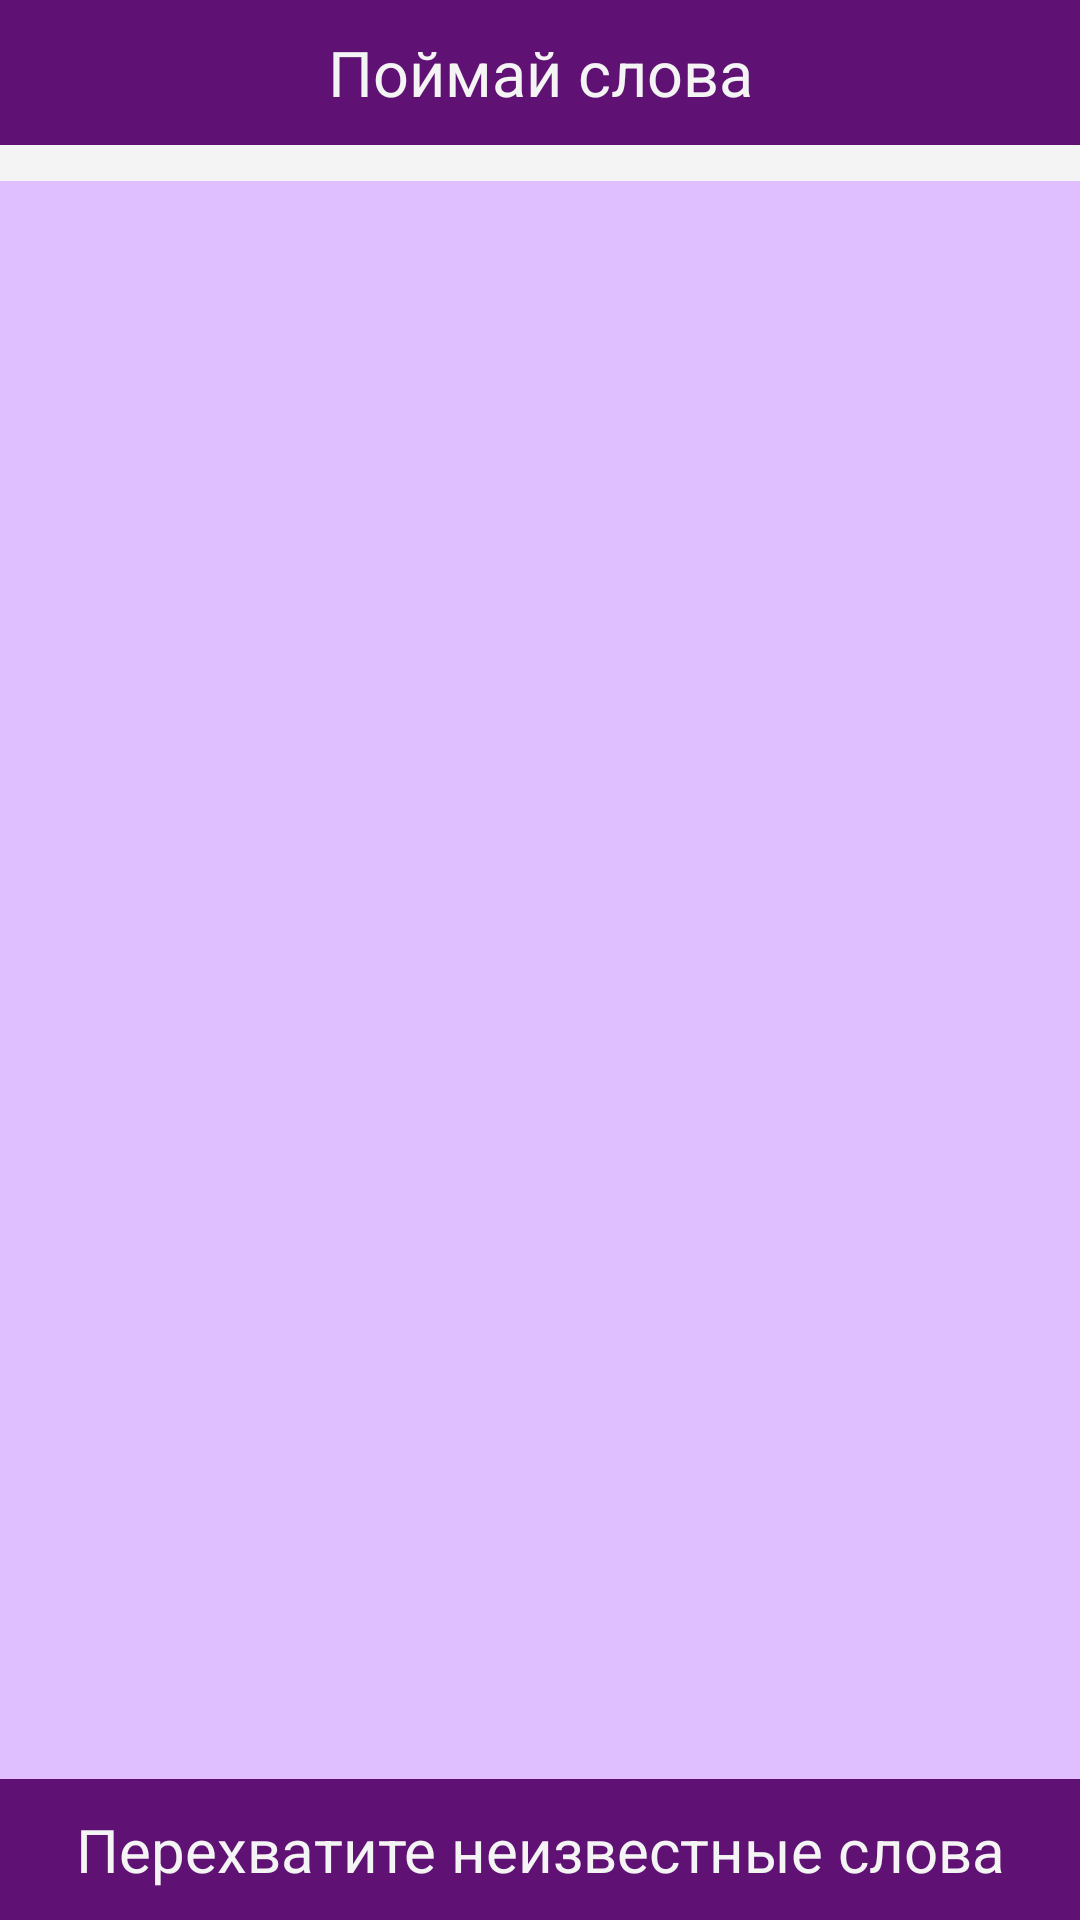

Android layout source for this screen:
<!-- AndroidManifest.xml: application theme AppTheme -->
<!-- res/layout/activity_words.xml -->
<?xml version="1.0" encoding="utf-8"?>
<FrameLayout xmlns:android="http://schemas.android.com/apk/res/android"
    xmlns:tools="http://schemas.android.com/tools"
    android:layout_width="match_parent"
    android:layout_height="match_parent"
    tools:context="com.example.first.learnenglishwordssmart.activities.WordsActivity">

    <RelativeLayout
        android:id="@+id/relative_layout"
        android:layout_width="match_parent"
        android:layout_height="match_parent"
        android:layout_marginTop="-40dp">

    </RelativeLayout>

    <RelativeLayout
        android:layout_width="match_parent"
        android:layout_height="match_parent"
        android:id="@+id/main"
        tools:context="com.example.first.learnenglishwordssmart.activities.WordsActivity">

        <TextView
            android:id="@+id/title"
            android:layout_width="match_parent"
            android:layout_height="wrap_content"
            android:layout_alignParentTop="true"
            android:background="@color/colorPrimary"
            android:gravity="center"
            android:padding="10dp"
            android:text="@string/game_title0"
            android:textColor="@color/white"
            android:textSize="21sp" />

        <ProgressBar
            android:id="@+id/progressBar"
            style="?android:attr/progressBarStyleHorizontal"
            android:layout_width="match_parent"
            android:layout_height="12dp"
            android:layout_below="@id/title"
            android:progress="0"
            android:progressDrawable="@drawable/custom_progress_bar" />

        <TextView
            android:id="@+id/tip"
            android:layout_width="match_parent"
            android:layout_height="wrap_content"
            android:layout_alignParentBottom="true"
            android:background="@color/colorPrimary"
            android:gravity="center"
            android:padding="10dp"
            android:text="@string/click_unknown"
            android:textColor="@color/white"
            android:textSize="20sp" />

        <FrameLayout
            android:id="@+id/fragmentContainer"
            android:layout_width="match_parent"
            android:layout_height="match_parent">

        </FrameLayout>

    </RelativeLayout>
</FrameLayout>
<!-- resources referenced by this layout -->
<resources>
  <color name="colorPrimary">#5F1273</color>
  <color name="white">#f4f4f4</color>
  <!-- drawable custom_progress_bar (drawable) -->
  <?xml version="1.0" encoding="utf-8"?>
  <layer-list xmlns:android="http://schemas.android.com/apk/res/android">
  
      <item android:id="@android:id/background">
          <shape>
              <gradient
                  android:startColor="@color/white"
                  android:centerColor="@color/white"
                  android:centerY="1.0"
                  android:endColor="@color/white"
                  android:angle="270"
                  />
          </shape>
      </item>
  
      <item android:id="@android:id/progress">
          <clip>
              <shape>
                  <gradient
                      android:startColor="@color/colorPrimary"
                      android:centerColor="@color/colorPrimary"
                      android:centerY="1.0"
                      android:endColor="@color/colorPrimary"
                      android:angle="270"
                      />
              </shape>
          </clip>
      </item>
  </layer-list>
  <string name="click_unknown">Перехватите неизвестные слова</string>
  <string name="game_title0">Поймай слова</string>
  <style name="AppTheme" parent="Theme.AppCompat.Light.NoActionBar">
          
          <item name="colorPrimary">@color/colorPrimary</item>
          <item name="colorPrimaryDark">@color/colorPrimaryDark</item>
          <item name="colorAccent">@color/colorAccent</item>
          <item name="android:windowBackground">@color/colorBackground</item>
      </style>
  <color name="colorPrimaryDark">#450e53</color>
  <color name="colorAccent">#5F1273</color>
  <color name="colorBackground">#dfbfff</color>
</resources>
